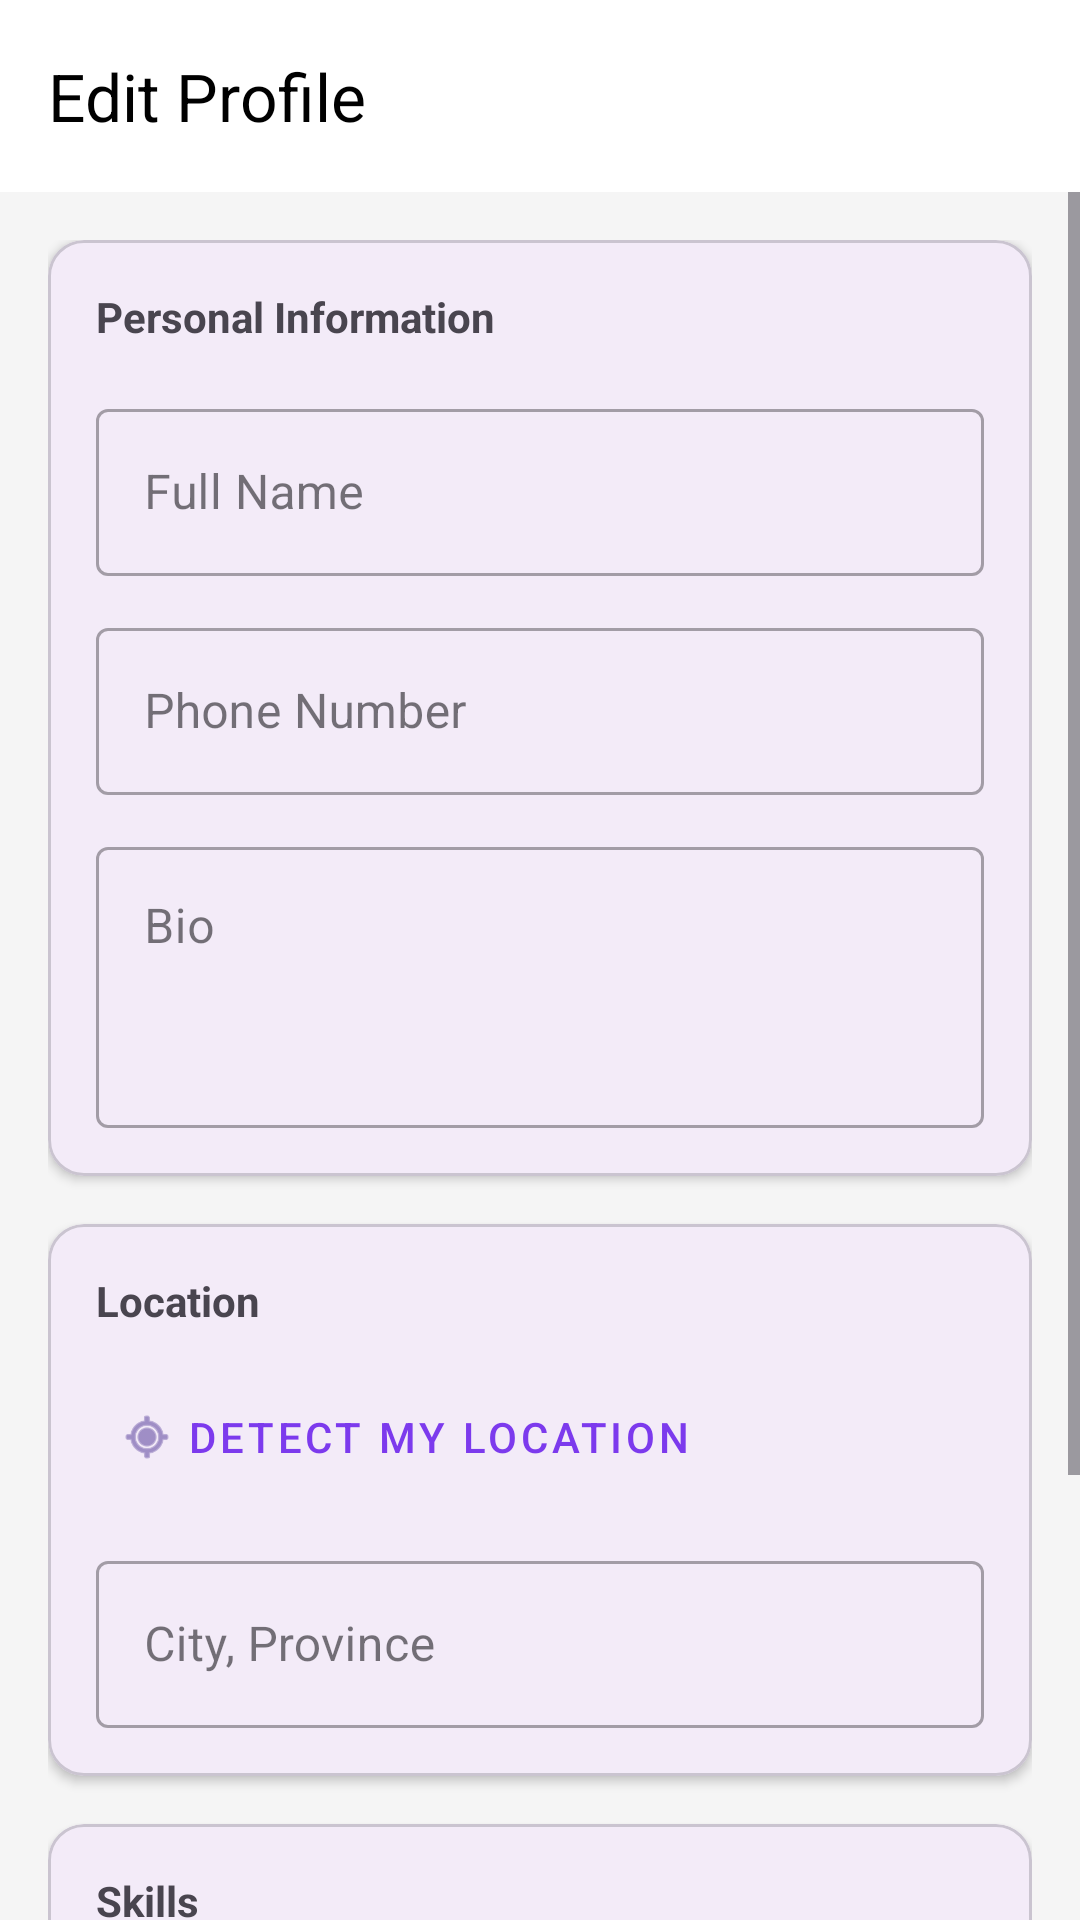

Here is an Android app screen rendered from its layout file. Give the layout XML and the strings, colors and styles it references.
<!-- AndroidManifest.xml: application theme Theme.CommunityVolunteerPlatform -->
<!-- res/layout/activity_edit_profile.xml -->
<?xml version="1.0" encoding="utf-8"?>
<LinearLayout xmlns:android="http://schemas.android.com/apk/res/android"
    xmlns:app="http://schemas.android.com/apk/res-auto"
    xmlns:tools="http://schemas.android.com/tools"
    android:layout_width="match_parent"
    android:layout_height="match_parent"
    android:orientation="vertical"
    android:background="@color/background_main">

    <com.google.android.material.appbar.AppBarLayout
        android:layout_width="match_parent"
        android:layout_height="wrap_content">
        <com.google.android.material.appbar.MaterialToolbar
            android:id="@+id/toolbar"
            android:layout_width="match_parent"
            android:layout_height="?attr/actionBarSize"
            android:background="@color/white"
            app:title="Edit Profile"
            app:titleTextColor="@color/black"
            app:navigationIconTint="@color/black"/>
    </com.google.android.material.appbar.AppBarLayout>

    <ScrollView
        android:layout_width="match_parent"
        android:layout_height="match_parent"
        android:fillViewport="true">

        <LinearLayout
            android:layout_width="match_parent"
            android:layout_height="wrap_content"
            android:orientation="vertical"
            android:padding="16dp">

            
            <com.google.android.material.card.MaterialCardView
                android:layout_width="match_parent"
                android:layout_height="wrap_content"
                android:layout_marginBottom="16dp"
                app:cardCornerRadius="12dp"
                app:cardElevation="2dp">

                <LinearLayout
                    android:layout_width="match_parent"
                    android:layout_height="wrap_content"
                    android:orientation="vertical"
                    android:padding="16dp">

                    <TextView
                        android:layout_width="wrap_content"
                        android:layout_height="wrap_content"
                        android:text="Personal Information"
                        android:textStyle="bold"
                        android:layout_marginBottom="16dp"/>

                    <com.google.android.material.textfield.TextInputLayout
                        style="@style/Widget.MaterialComponents.TextInputLayout.OutlinedBox"
                        android:layout_width="match_parent"
                        android:layout_height="wrap_content"
                        android:layout_marginBottom="12dp"
                        android:hint="Full Name">
                        <com.google.android.material.textfield.TextInputEditText
                            android:id="@+id/etFullName"
                            android:layout_width="match_parent"
                            android:layout_height="wrap_content"
                            android:inputType="textPersonName"/>
                    </com.google.android.material.textfield.TextInputLayout>

                    <com.google.android.material.textfield.TextInputLayout
                        style="@style/Widget.MaterialComponents.TextInputLayout.OutlinedBox"
                        android:layout_width="match_parent"
                        android:layout_height="wrap_content"
                        android:layout_marginBottom="12dp"
                        android:hint="Phone Number">
                        <com.google.android.material.textfield.TextInputEditText
                            android:id="@+id/etPhoneNumber"
                            android:layout_width="match_parent"
                            android:layout_height="wrap_content"
                            android:inputType="phone"/>
                    </com.google.android.material.textfield.TextInputLayout>

                    <com.google.android.material.textfield.TextInputLayout
                        style="@style/Widget.MaterialComponents.TextInputLayout.OutlinedBox"
                        android:layout_width="match_parent"
                        android:layout_height="wrap_content"
                        android:hint="Bio">
                        <com.google.android.material.textfield.TextInputEditText
                            android:id="@+id/etBio"
                            android:layout_width="match_parent"
                            android:layout_height="wrap_content"
                            android:inputType="textMultiLine"
                            android:minLines="3"
                            android:gravity="top"/>
                    </com.google.android.material.textfield.TextInputLayout>
                </LinearLayout>
            </com.google.android.material.card.MaterialCardView>

            
            <com.google.android.material.card.MaterialCardView
                android:layout_width="match_parent"
                android:layout_height="wrap_content"
                android:layout_marginBottom="16dp"
                app:cardCornerRadius="12dp"
                app:cardElevation="2dp">

                <LinearLayout
                    android:layout_width="match_parent"
                    android:layout_height="wrap_content"
                    android:orientation="vertical"
                    android:padding="16dp">

                    <TextView
                        android:layout_width="wrap_content"
                        android:layout_height="wrap_content"
                        android:text="Location"
                        android:textStyle="bold"
                        android:layout_marginBottom="12dp"/>

                    <LinearLayout
                        android:layout_width="match_parent"
                        android:layout_height="wrap_content"
                        android:orientation="horizontal"
                        android:gravity="center_vertical"
                        android:layout_marginBottom="12dp">

                        <com.google.android.material.button.MaterialButton
                            android:id="@+id/btnDetectLocation"
                            style="@style/Widget.MaterialComponents.Button.TextButton"
                            android:layout_width="wrap_content"
                            android:layout_height="wrap_content"
                            android:text="Detect My Location"
                            app:icon="@android:drawable/ic_menu_mylocation"
                            android:textColor="@color/passport_card_accent"/>

                        <ProgressBar
                            android:id="@+id/pbLocation"
                            android:layout_width="24dp"
                            android:layout_height="24dp"
                            android:layout_marginStart="8dp"
                            android:visibility="gone"/>
                    </LinearLayout>

                    <com.google.android.material.textfield.TextInputLayout
                        style="@style/Widget.MaterialComponents.TextInputLayout.OutlinedBox"
                        android:layout_width="match_parent"
                        android:layout_height="wrap_content"
                        android:hint="City, Province">
                        <com.google.android.material.textfield.TextInputEditText
                            android:id="@+id/etLocation"
                            android:layout_width="match_parent"
                            android:layout_height="wrap_content"
                            android:inputType="textPostalAddress"/>
                    </com.google.android.material.textfield.TextInputLayout>
                </LinearLayout>
            </com.google.android.material.card.MaterialCardView>

            
            <com.google.android.material.card.MaterialCardView
                android:layout_width="match_parent"
                android:layout_height="wrap_content"
                android:layout_marginBottom="24dp"
                app:cardCornerRadius="12dp"
                app:cardElevation="2dp">

                <LinearLayout
                    android:layout_width="match_parent"
                    android:layout_height="wrap_content"
                    android:orientation="vertical"
                    android:padding="16dp">

                    <TextView
                        android:layout_width="wrap_content"
                        android:layout_height="wrap_content"
                        android:text="Skills"
                        android:textStyle="bold"
                        android:layout_marginBottom="12dp"/>

                    <LinearLayout
                        android:layout_width="match_parent"
                        android:layout_height="wrap_content"
                        android:orientation="horizontal"
                        android:layout_marginBottom="12dp">

                        <com.google.android.material.textfield.TextInputLayout
                            style="@style/Widget.MaterialComponents.TextInputLayout.OutlinedBox"
                            android:layout_width="0dp"
                            android:layout_height="wrap_content"
                            android:layout_weight="1"
                            android:hint="Add a skill">
                            <com.google.android.material.textfield.TextInputEditText
                                android:id="@+id/etSkillInput"
                                android:layout_width="match_parent"
                                android:layout_height="wrap_content"
                                android:inputType="text"/>
                        </com.google.android.material.textfield.TextInputLayout>

                        <com.google.android.material.button.MaterialButton
                            android:id="@+id/btnAddSkill"
                            style="@style/Widget.MaterialComponents.Button.OutlinedButton"
                            android:layout_width="48dp"
                            android:layout_height="match_parent"
                            android:layout_marginStart="8dp"
                            android:padding="0dp"
                            app:icon="@android:drawable/ic_input_add"
                            app:iconGravity="textStart"
                            app:iconPadding="0dp"
                            app:iconTint="@color/passport_card_accent"
                            app:strokeColor="@color/passport_card_accent"
                            app:strokeWidth="1dp"/>
                    </LinearLayout>

                    <com.google.android.material.chip.ChipGroup
                        android:id="@+id/cgSkills"
                        android:layout_width="match_parent"
                        android:layout_height="wrap_content"
                        app:chipSpacing="8dp"/>
                </LinearLayout>
            </com.google.android.material.card.MaterialCardView>

            <com.google.android.material.button.MaterialButton
                android:id="@+id/btnSaveProfile"
                android:layout_width="match_parent"
                android:layout_height="56dp"
                android:text="Save Profile"
                app:cornerRadius="12dp"
                android:backgroundTint="@color/passport_card_accent"/>

            <ProgressBar
                android:id="@+id/pbSave"
                style="@style/Widget.AppCompat.ProgressBar.Horizontal"
                android:layout_width="match_parent"
                android:layout_height="wrap_content"
                android:layout_marginTop="8dp"
                android:indeterminate="true"
                android:visibility="gone"/>

        </LinearLayout>
    </ScrollView>
</LinearLayout>
<!-- resources referenced by this layout -->
<resources>
  <color name="background_main">#F5F5F5</color>
  <color name="black">#FF000000</color>
  <color name="passport_card_accent">#7C3AED</color>
  <color name="white">#FFFFFFFF</color>
  <style name="Theme.CommunityVolunteerPlatform" parent="Base.Theme.CommunityVolunteerPlatform" />
  <style name="Base.Theme.CommunityVolunteerPlatform" parent="Theme.Material3.DayNight.NoActionBar">
          
          
      </style>
</resources>
